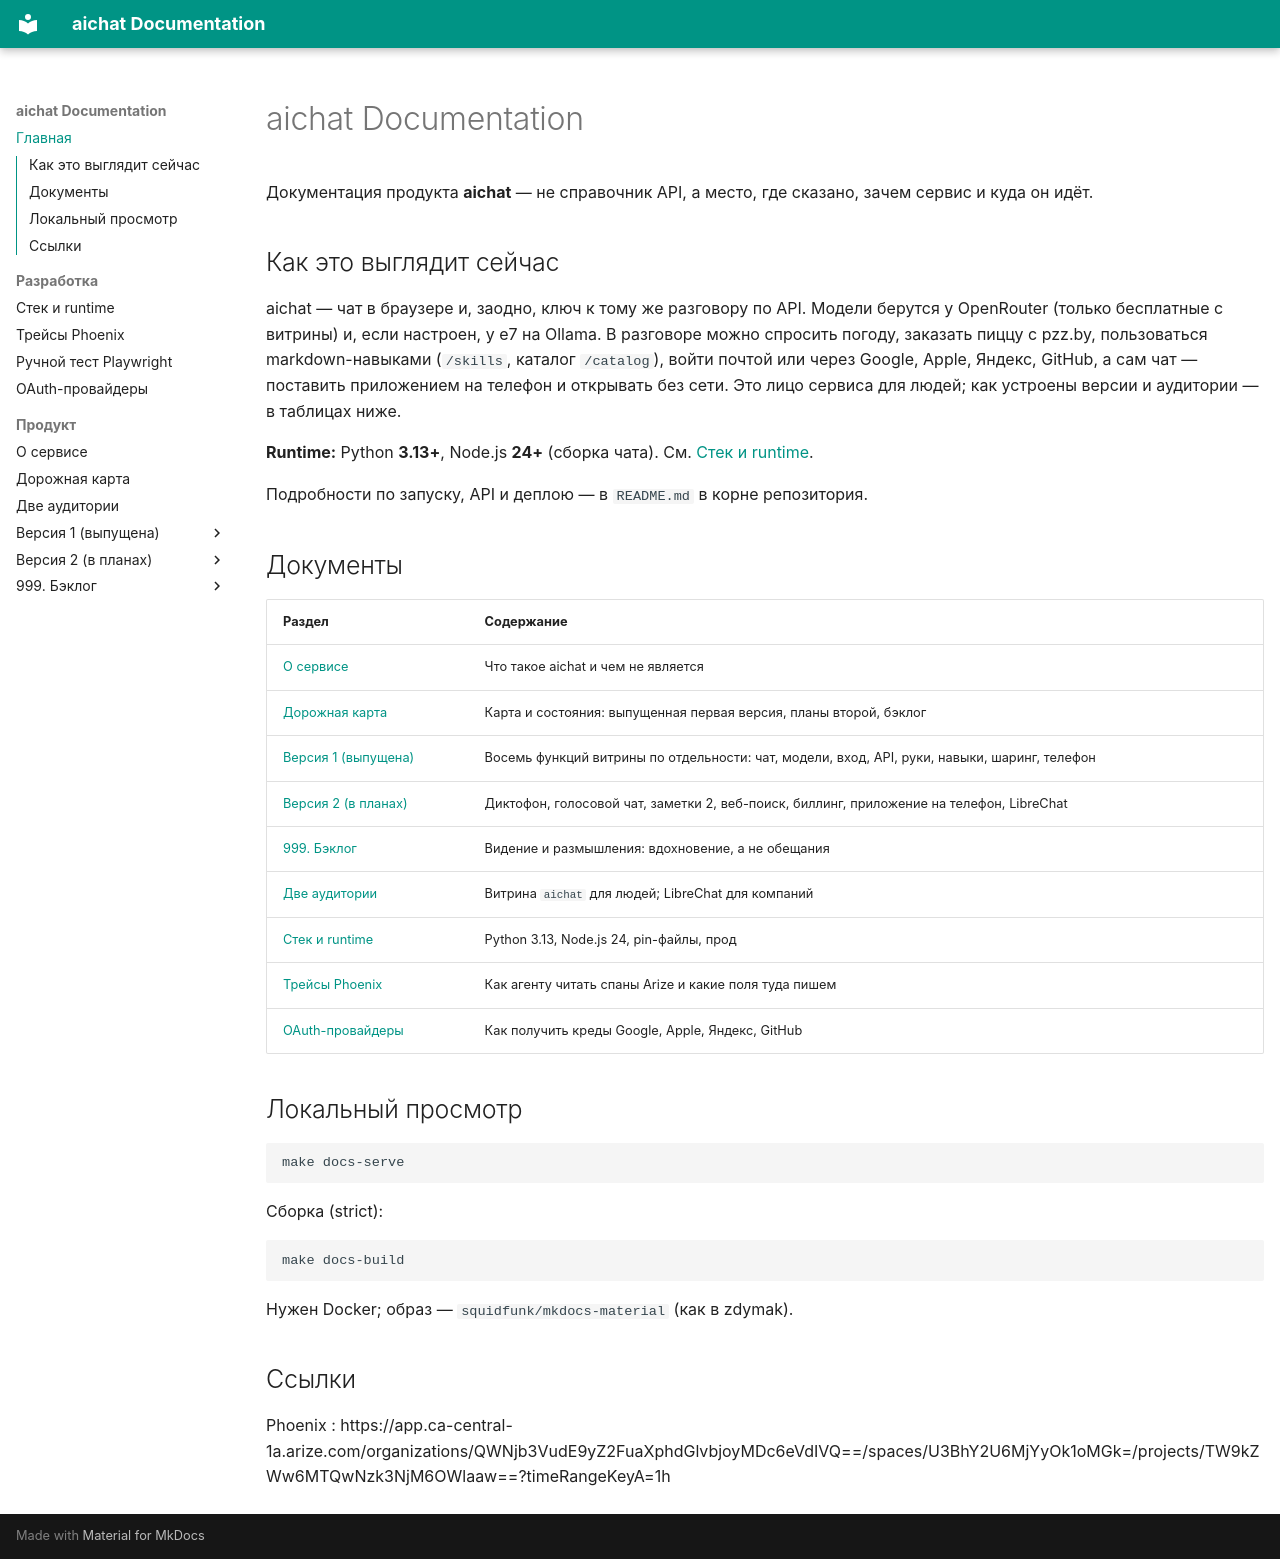

repository: ladyka/aichat · page: index.html · generator: mkdocs

# aichat Documentation

Документация продукта **aichat** — не справочник API, а место, где сказано, зачем сервис и куда он идёт.

## Как это выглядит сейчас

aichat — чат в браузере и, заодно, ключ к тому же разговору по API. Модели берутся у OpenRouter (только бесплатные с витрины) и, если настроен, у e7 на Ollama. В разговоре можно спросить погоду, заказать пиццу с pzz.by, пользоваться markdown-навыками (`/skills`, каталог `/catalog`), войти почтой или через Google, Apple, Яндекс, GitHub, а сам чат — поставить приложением на телефон и открывать без сети. Это лицо сервиса для людей; как устроены версии и аудитории — в таблицах ниже.

**Runtime:** Python **3.13+**, Node.js **24+** (сборка чата). См. [Стек и runtime](dev/runtime.md).

Подробности по запуску, API и деплою — в `README.md` в корне репозитория.

## Документы

| Раздел | Содержание |
|--------|------------|
| [О сервисе](product/about.md) | Что такое aichat и чем не является |
| [Дорожная карта](product/roadmap.md) | Карта и состояния: выпущенная первая версия, планы второй, бэклог |
| [Версия 1 (выпущена)](product/v1/index.md) | Восемь функций витрины по отдельности: чат, модели, вход, API, руки, навыки, шаринг, телефон |
| [Версия 2 (в планах)](product/v2/index.md) | Диктофон, голосовой чат, заметки 2, веб-поиск, биллинг, приложение на телефон, LibreChat |
| [999. Бэклог](product/v999.backlog/index.md) | Видение и размышления: вдохновение, а не обещания |
| [Две аудитории](product/audiences.md) | Витрина `aichat` для людей; LibreChat для компаний |
| [Стек и runtime](dev/runtime.md) | Python 3.13, Node.js 24, pin-файлы, прод |
| [Трейсы Phoenix](dev/tracing.md) | Как агенту читать спаны Arize и какие поля туда пишем |
| [OAuth-провайдеры](dev/oauth-providers.md) | Как получить креды Google, Apple, Яндекс, GitHub |

## Локальный просмотр

```bash
make docs-serve
```

Сборка (strict):

```bash
make docs-build
```

Нужен Docker; образ — `squidfunk/mkdocs-material` (как в zdymak).

## Ccылки
Phoenix : https://app.ca-central-1a.arize.com/organizations/QWNjb3VudE9yZ2FuaXphdGlvbjoyMDc6eVdIVQ==/spaces/U3BhY2U6MjYyOk1oMGk=/projects/TW9kZWw6MTQwNzk3NjM6OWlaaw==?timeRangeKeyA=1h
